Dataset: Dataset (GitHub, nyza-cabillo/Thesis). Classes: black pod rot, healthy, pod borer.

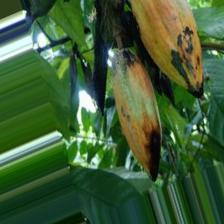
Label: pod borer

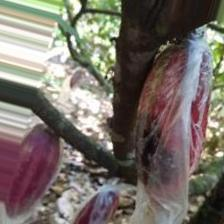
Label: black pod rot

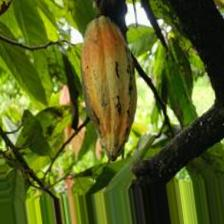
Label: pod borer

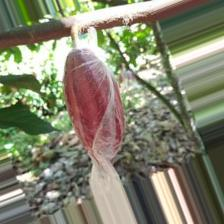
Label: healthy

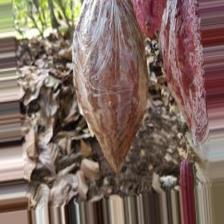
Label: black pod rot

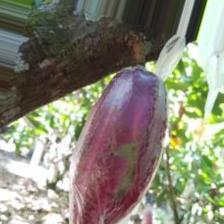
Label: healthy
